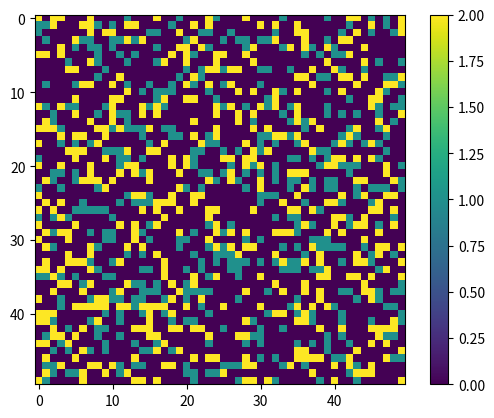

Reproduce this figure in Python.
a="""#.##...#....|...#..|...#|...#....|.....|..##.|.|.#
||#...##|.|.##....|..#.#......#.#..#......|..#.|.#
|......#.##....||..#..||..|.....|..##....|.#.|..|#
.|...#||..||#|#.....|#...|.||.||#...#..|.##.......
...#.|.||.|.....|..##.#|....|#...|#.#|.#|...#.....
##.#....|..|.|....#.#|..##..#.......|.|.||#.......
....|..#|...|...|#..#...#....#.........#....#.|..|
....##...|..........|.|##|##..||..|..#..#|..|.....
........|..#.......|.#|............##.||.##.#..||#
.|...|##..#.|..|..|.#|.#.|#...|......#.....#...##|
............#.|.|||....|...#.#..#|.#...|.#....#|..
.....#....##....|#..##..|......|#.........|..##..|
#|.#||...|#...#|#|......#|#.|.#|#.|#...|.....#|.||
..|..#..|.#||.#.#.......#..#.#...|.#...|.|.|..|..#
.#|....#..#.|........#.....#.|....|#|#........#.|.
###|....##|#|||#.||.....#....#.#....|.#...|#..|#..
...#.##..#....|...||.#.|#.....||##|#.....|#|...|..
#..|.|.|#......|.#....#||...#.|.|..|#...|#|.|#|...
....###..|||#..##....||..|.|.#|#.....#||.......|..
|....#...#.||.|...#.#|...##.##....||.|.|##.#.#|...
#..#...#...|##....#.#|....|.#|#.|.....|##|||...#.|
..||.|.#...#.#|#...#..||.|#.|.|.|.###.....|....#..
.#|..|###.#....#.......#|.#|..#.|.||.|.||..##...#|
|..|....|#.........#|.|.....|.#...|.#|.||..|.|||.|
#...........|##|..#..##.......|||..#.....#.|#..##.
.#.#..|....|.|||###..#........|..#..|..##|...|#...
#.#..|||||....#.#..#...##....#....##.#|......##.#.
|.|#|.....|......#.....#........|.||....##|.#...|.
#....#.....#.#.|#......|#.|........|#|..#.|##.|.#.
.#|##..|.||..#|....#.|..#|#.#...###|...#.#....#...
#...#....||..#.|...||..#....|.|......|||....#.....
.#|....#|...#.#....|...|#|#.##...|.|.#||||..|.##.#
....#..#....|.|.#....|..|||#....#...|.#....#.|#.|.
.#..###|..|#.....#....|.|.|||.|.|#||#.#..|.##|...#
##.#...#|.....||.#..|.|...||.....|||.||#......|#..
||#|.|...||......#...#.|#..|..#.......##..##.#...#
...##.|#....#||.|.#.|#..........#...#.......#....|
..#...#...|#..|||..#||||....#..|.#..#.#..||.##|.||
#..|...|##||.||..|#.|.#....|.......|..#....|.#|...
...|.#####.##|####..#.|..#....#...|#.#.#|......||.
###......|.|..|#.|#....|.......|##.|#|...|.......|
##|....|#..|...#..|.||......#|.....##|...|...|..#|
..#.|.#.||...###..##.##..|....|..|....#..#...####.
.|##.#..|..|...##......#...##||........|.|....#||.
##.|#....|...|..|#.....|....|.|....|.|.|..|..#.#..
..|.|.#|.|....||#.|#...............##..|...#.....#
.#...#.......#.......#.##...#.|.|..####.||#....#||
.||#...##.#|.||..##.|....|||##...|#.|...#.#|.#....
.#|.||#..#.|#.......||.||#...........#....|###....
#|....#......##.#....|.....|##.#|.....|.#..|.....#"""
test=""".#.#...|#.
.....#|##|
.|..|...#.
..|#.....#
#.#|||#|#|
...#.||...
.|....|...
||...#|.#|
|.||||..|.
...#.|..|."""
#a=test
b=[[".|#".index(x) for x in y] for y in a.splitlines()]
w,h = len(b[0]),len(b)

import matplotlib.pyplot as plt
fig, ax = plt.subplots()
im = ax.imshow(b, vmax=2, vmin=0)#, cmap='sand')
cbar = ax.figure.colorbar(im, ax=ax)
def update_visualization(new_matrix):
    im.set_array(new_matrix)
    fig.canvas.draw()
    plt.pause(0.001)

def getAdj(x,y):
    adjs = []
    [[adjs.append(b[y+dy][x+dx]) for dx in range(-1,2) if -1 < x+dx < w and not (dx==0 and dy==0)] for dy in range(-1,2) if -1 < y+dy < h]
    return adjs

update_visualization(b)
matrices = [b]
for _ in range(1000):
    bCopy = [y[::] for y in b[::]]
    for j,y in enumerate(b):
        for i,x in enumerate(y):
            adj = getAdj(i,j)
            if x == 0 and adj.count(1) >= 3: bCopy[j][i] = 1
            if x == 1 and adj.count(2) >= 3: bCopy[j][i] = 2
            if x == 2:
                if not (adj.count(1) >= 1 and adj.count(2) >= 1): bCopy[j][i] = 0
    b = bCopy
    if b in matrices:
        firstRepeatIndex = matrices.index(b)
        repeatDistance = len(matrices) - firstRepeatIndex
        target = 1_000_000_000
        endIndex = (target - firstRepeatIndex) % repeatDistance
        print(firstRepeatIndex,repeatDistance,endIndex)
        b = matrices[firstRepeatIndex + endIndex]
        break
    matrices.append(b)
    #update_visualization(b)
    
wood = sum([sum([1 for x in y if x == 1]) for y in b])
lumberyards = sum([sum([1 for x in y if x == 2]) for y in b])
print(wood*lumberyards)

plt.show()
